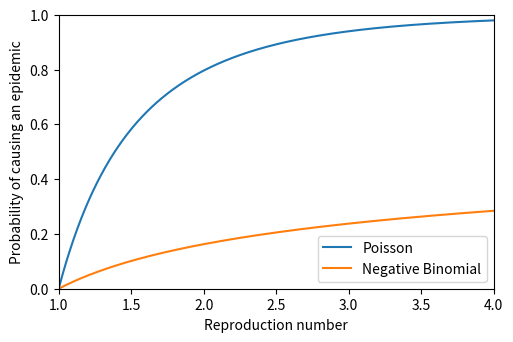

Write Python code to recreate this figure.
# -*- coding: utf-8 -*-
"""
Created on Thu Aug 13 13:39:28 2020

[redacted]
"""

'''
CALCULATES AND PLOTS THE PROBABILITY THAT ONE IMPORTED CASE CAUSES AN EPIDEMIC.
'''


import matplotlib.pyplot as plt
import numpy as np

def convert_R_to_numpy_params(mu, theta):
    """
    Convert mean/dispersion parameterization of a negative binomial to the ones numpy supports

    See https://en.wikipedia.org/wiki/Negative_binomial_distribution#Alternative_formulations
    From https://stackoverflow.com/a/47406400/2966723
    """
    r = theta
    var = mu + 1 / r * mu ** 2
    p = (var - mu) / var
    return r, 1 - p

plt.close('all')

res = 1000
R0 = (np.arange(res) + 1)/res*3 + 1
decplaces = 10
errbnd = 10**(-decplaces)
maxit = 1000
i = 0

theta = 0.16

pep = np.ones(res)
while np.min(1 - np.exp(-R0*(pep - errbnd)) - pep + errbnd) < 0 and np.max(pep - errbnd) > 0 and i < maxit:
    pep = ((R0*pep + 1)*np.exp(-R0*pep) - 1)/(R0*np.exp(-R0*pep) - 1)
    i += 1

r, q = convert_R_to_numpy_params(R0, theta)
p = 1 - q
i = 0

if i == maxit:
    raise Exception('Calculation took too long. (Poisson)')

penb = np.ones(res)
while np.min(1 - (q/(q + p*(penb - errbnd)))**r - penb + errbnd) < 0 and np.max(penb - errbnd) > 0 and i < maxit:
    penb = penb - (1 - (q/(q + p*penb))**r - penb)/(r*q**r*p/(q + p*penb)**(r + 1) - 1)
    i += 1

if i == maxit:
    raise Exception('Calculation took too long. (Negative Binomial)')


plt.figure(figsize = (5.8,3.75))
plt.plot(R0, pep, label = 'Poisson')
plt.plot(R0, penb, label = 'Negative Binomial')
plt.gcf().subplots_adjust(bottom = 0.15)
plt.gcf().subplots_adjust(left = 0.15)
plt.legend()
plt.xlabel('Reproduction number')
plt.ylabel('Probability of causing an epidemic')
name = 'Probofepidemic.png'
plt.xlim([1, np.max(R0)])
plt.ylim([0, 1])
plt.savefig(name)